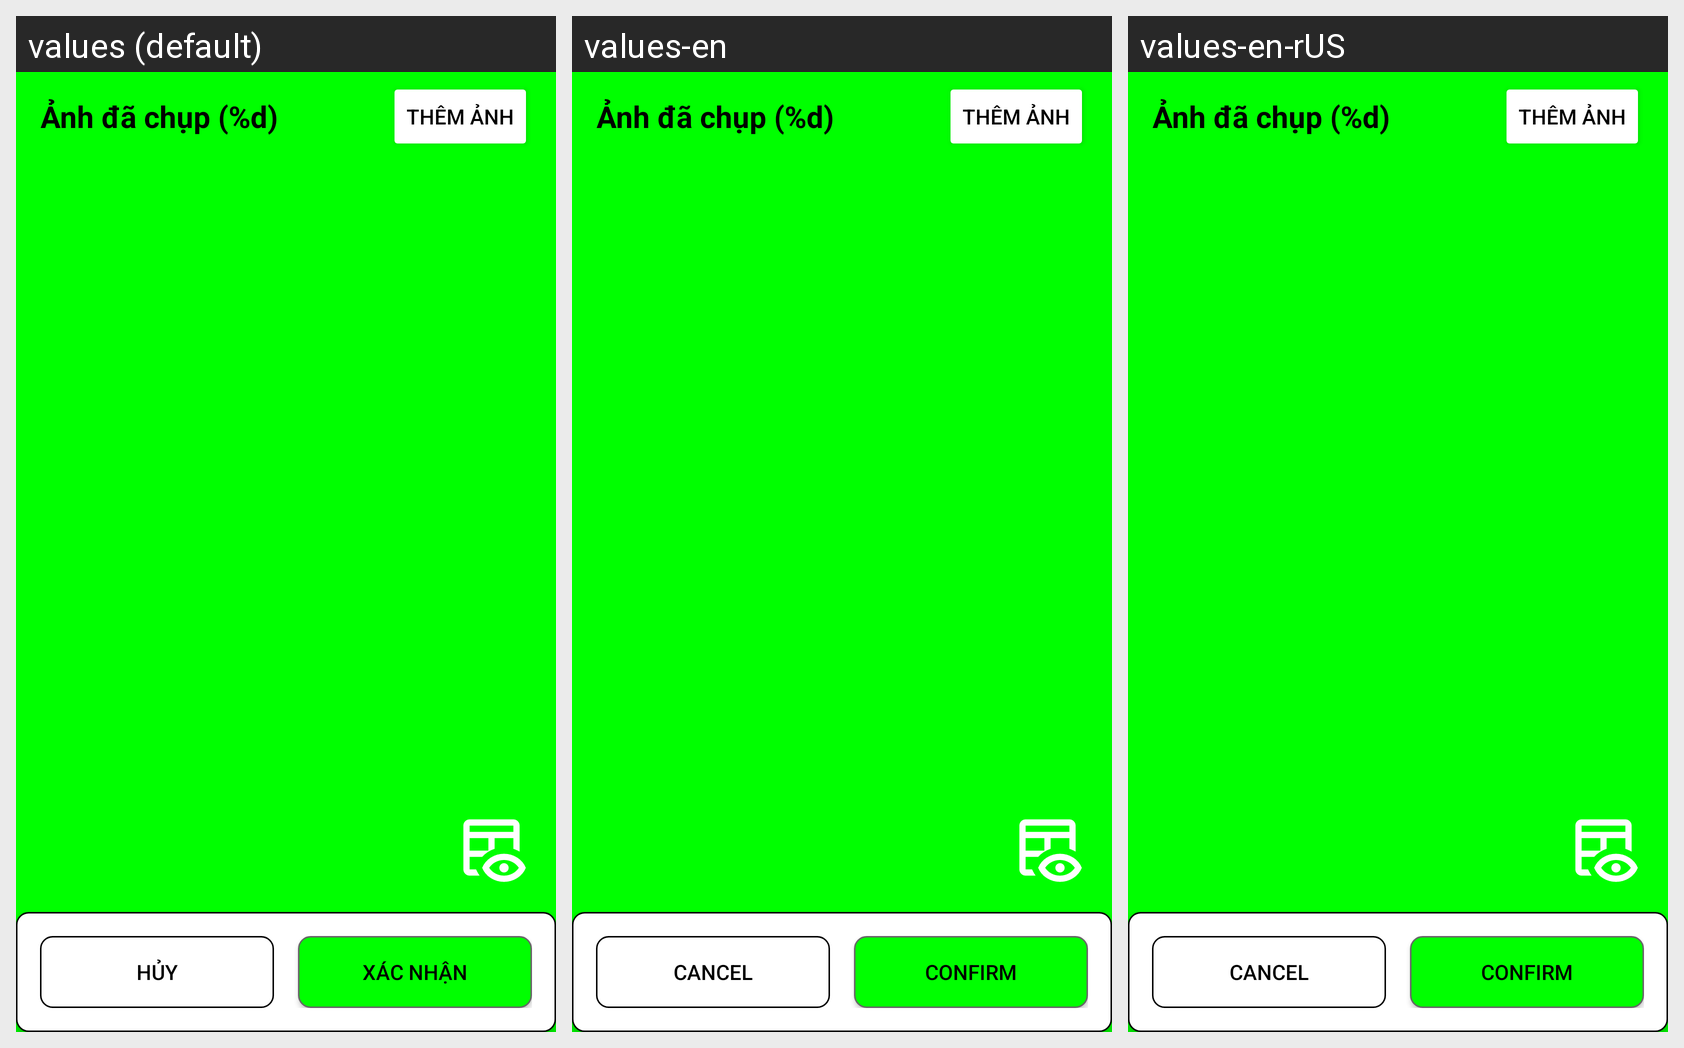

Locale-by-locale string values for the Android screen shown in this grid:
Android screen res/layout/activity_after_pdf_generation.xml rendered under 3 locales, left to right: values (default), values-en, values-en-rUS. Device: Nexus 5 (rendered at 1080×1920; each locale shown at half size, 540×960, under a caption strip naming it); theme Theme.CameraScanner.
Strings drawn on this screen, with the default value and each locale's value (text and hints the layout hard-codes appear in the picture but are not listed):

captured_images_title
  values: Ảnh đã chụp (%d)
  values-en: Ảnh đã chụp (%d)  [not translated; the default value is used]
  values-en-rUS: Ảnh đã chụp (%d)  [not translated; the default value is used]

add_more
  values: Thêm Ảnh
  values-en: Thêm Ảnh  [not translated; the default value is used]
  values-en-rUS: Thêm Ảnh  [not translated; the default value is used]

cancel
  values: Hủy
  values-en: Cancel
  values-en-rUS: Cancel  [from values-en]

confirm
  values: Xác nhận
  values-en: Confirm
  values-en-rUS: Confirm  [from values-en]
